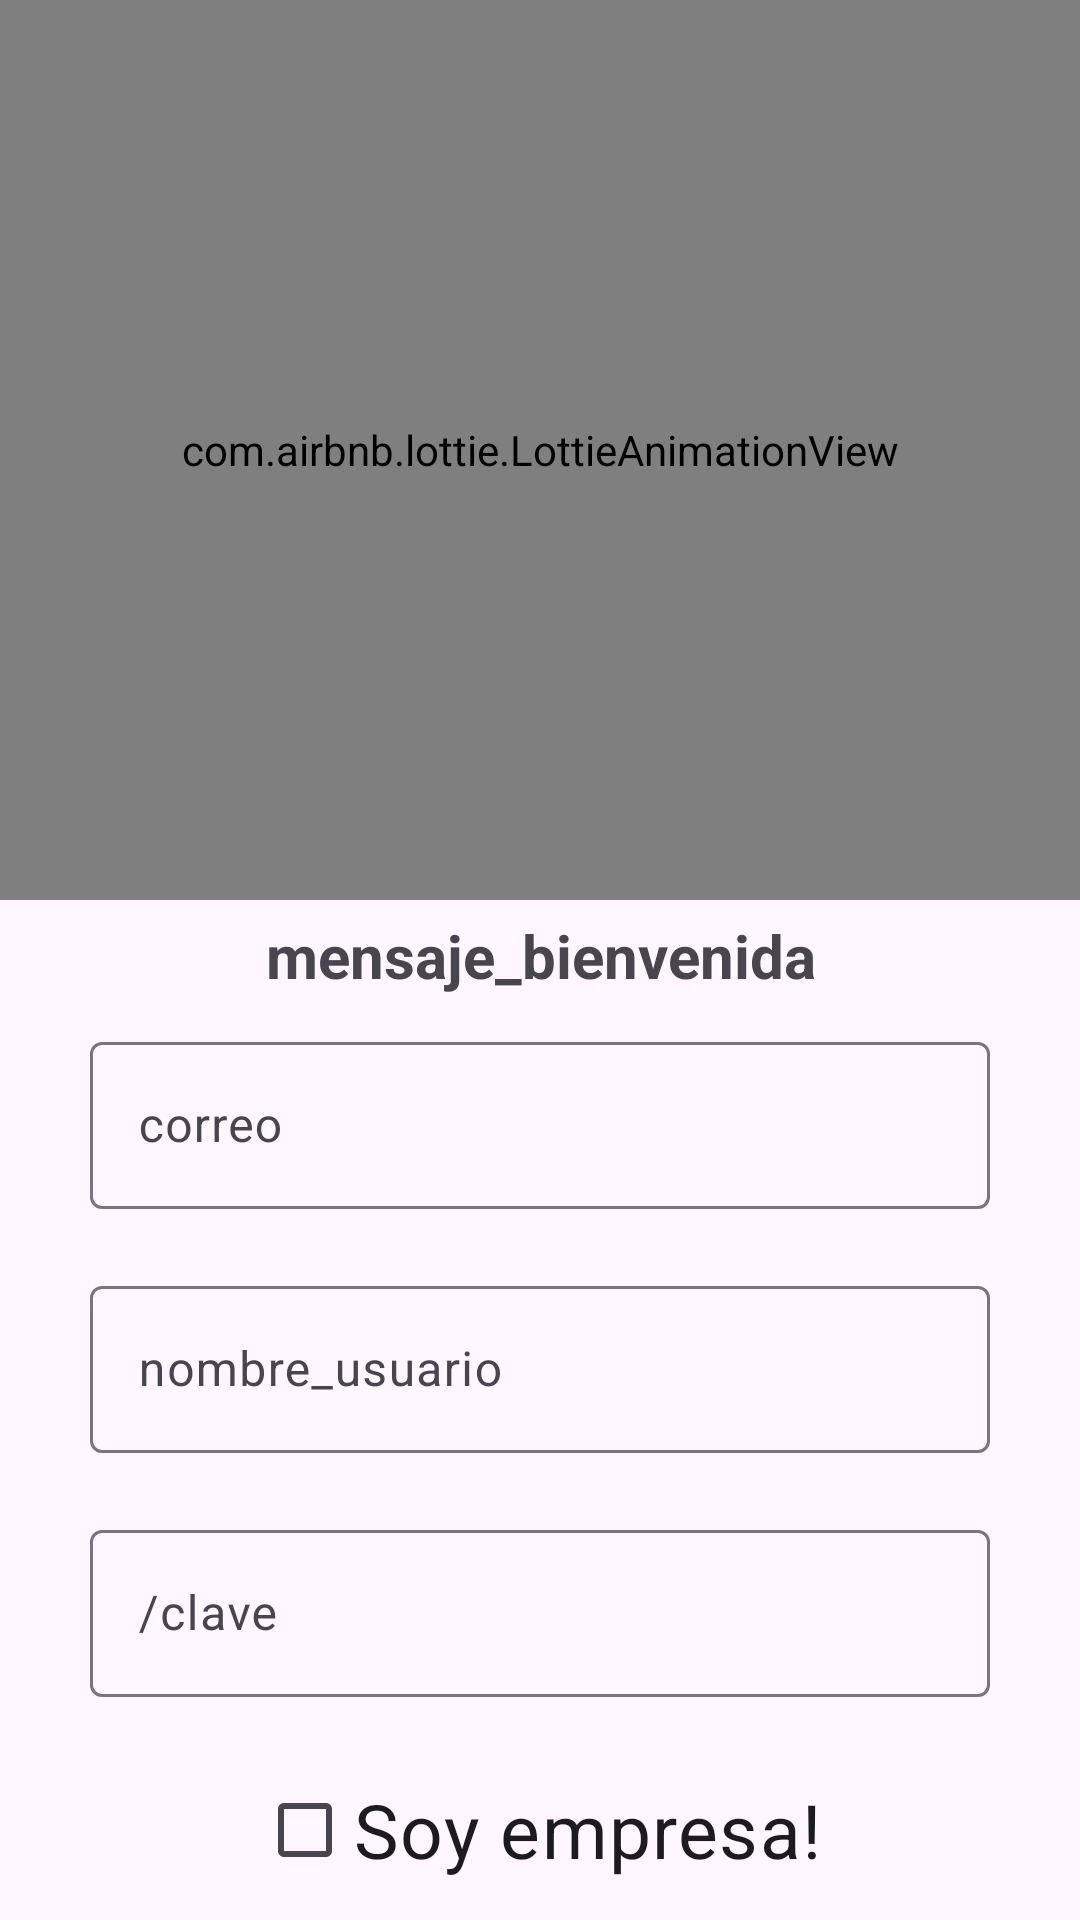

Here is an Android app screen rendered from its layout file. Give the layout XML and the strings, colors and styles it references.
<!-- AndroidManifest.xml: application theme Theme.EventNow -->
<!-- res/layout/activity_login.xml -->
<?xml version="1.0" encoding="utf-8"?>
<androidx.core.widget.NestedScrollView
    android:layout_width="match_parent"
    xmlns:android="http://schemas.android.com/apk/res/android"
    xmlns:app="http://schemas.android.com/apk/res-auto"
    xmlns:tools="http://schemas.android.com/tools"
    android:layout_height="match_parent"
    >
<androidx.constraintlayout.widget.ConstraintLayout
    android:layout_width="match_parent"
    android:layout_height="match_parent"
    tools:context=".activitys.Login">
    <com.airbnb.lottie.LottieAnimationView
        app:layout_constraintStart_toStartOf="parent"
        app:layout_constraintTop_toTopOf="parent"
        android:layout_width="match_parent"
        android:layout_height="300dp"
        app:lottie_rawRes="@raw/animationlogin"
        android:id="@+id/loginAnimation"
        app:lottie_autoPlay="true"
        app:lottie_loop="true"
        app:lottie_repeatMode="reverse"
        />
    <FrameLayout
        android:layout_width="match_parent"
        android:layout_height="wrap_content"
        android:id="@+id/frame"
        app:layout_constraintTop_toBottomOf="@+id/loginAnimation">
        
        <LinearLayout
            android:layout_width="match_parent"
            android:layout_height="match_parent"
            android:orientation="vertical"
            android:id="@+id/loginInicioSeccion"
            android:visibility="gone">
            <TextView
                android:layout_width="wrap_content"
                android:layout_height="wrap_content"
                android:text="bienvenido"
                style="@style/TextoBienvenida"
                />
            <com.google.android.material.textfield.TextInputLayout
                android:id="@+id/loginUserName"
                android:layout_width="300dp"
                android:layout_gravity="center"
                android:layout_height="wrap_content"
                app:errorEnabled="true"
                android:hint="correo">
                <com.google.android.material.textfield.TextInputEditText
                    android:layout_width="match_parent"
                    android:layout_height="wrap_content"
                    android:inputType="text"
                    />
            </com.google.android.material.textfield.TextInputLayout>
            <com.google.android.material.textfield.TextInputLayout
                android:id="@+id/loginUserPass"
                android:layout_width="300dp"
                android:layout_gravity="center"
                android:layout_height="wrap_content"
                android:layout_marginTop="5dp"
                app:endIconMode="password_toggle"
                app:errorEnabled="true"
                android:hint="clave">
                <com.google.android.material.textfield.TextInputEditText
                    android:layout_width="match_parent"
                    android:inputType="textPassword"
                    android:layout_height="wrap_content"
                    />
            </com.google.android.material.textfield.TextInputLayout>
            <com.google.android.material.button.MaterialButton
                android:layout_width="wrap_content"
                android:layout_height="wrap_content"
                android:layout_margin="5dp"
                android:id="@+id/loginBotonIngresar"
                style="@style/TextoRegistro"
                android:text="ingresar"/>
            <TextView
                android:id="@+id/loginOlvideClave"
                android:layout_width="wrap_content"
                android:layout_height="wrap_content"
                android:text="olvide_mi_clave"
                style="@style/TextoRegistro"
                />
            <TextView
                android:layout_width="wrap_content"
                android:layout_height="wrap_content"
                style="@style/TextoRegistro"
                android:text="registrarme"
                android:id="@+id/loginRegistrarme"
                />
        </LinearLayout>
        
        <LinearLayout
            android:layout_width="match_parent"
            android:id="@+id/loginLinearRegistrar"
            android:layout_height="match_parent"
            android:visibility="visible"
            android:orientation="vertical">
            <TextView
                android:layout_width="match_parent"
                android:layout_height="wrap_content"
                android:text="mensaje_bienvenida"
                style="@style/TextoBienvenida"
                android:gravity="center"
                />
            <com.google.android.material.textfield.TextInputLayout
                android:id="@+id/loginNombre"
                android:visibility="gone"
                android:layout_width="300dp"
                android:layout_gravity="center"
                android:layout_marginTop="5dp"
                android:layout_height="wrap_content"
                app:errorEnabled="true"
                android:hint="Nombre">
                <com.google.android.material.textfield.TextInputEditText
                    android:layout_width="match_parent"
                    android:layout_height="wrap_content"
                    />
            </com.google.android.material.textfield.TextInputLayout>
            <com.google.android.material.textfield.TextInputLayout
                android:id="@+id/loginCorreo"
                android:layout_width="300dp"
                android:layout_gravity="center"
                android:layout_marginTop="5dp"
                android:layout_height="wrap_content"
                app:errorEnabled="true"
                android:hint="correo">
                <com.google.android.material.textfield.TextInputEditText
                    android:layout_width="match_parent"
                    android:layout_height="wrap_content"
                    android:inputType="textEmailAddress"
                    />
            </com.google.android.material.textfield.TextInputLayout>
            <com.google.android.material.textfield.TextInputLayout
                android:id="@+id/loginUser"
                android:layout_width="300dp"
                android:layout_gravity="center"
                android:layout_height="wrap_content"
                app:errorEnabled="true"
                android:hint="nombre_usuario">
                <com.google.android.material.textfield.TextInputEditText
                    android:layout_width="match_parent"
                    android:layout_height="wrap_content"
                    />
            </com.google.android.material.textfield.TextInputLayout>
            <com.google.android.material.textfield.TextInputLayout
                android:id="@+id/loginUserPas"
                android:layout_width="300dp"
                android:layout_gravity="center"
                android:layout_height="wrap_content"
                app:errorEnabled="true"
                android:hint="/clave">
                <com.google.android.material.textfield.TextInputEditText
                    android:layout_width="match_parent"
                    android:inputType="textPassword"
                    android:layout_height="wrap_content"
                    />
            </com.google.android.material.textfield.TextInputLayout>
            <CheckBox
                android:id="@+id/loginEmpresa"
                android:layout_width="wrap_content"
                android:layout_height="wrap_content"
                android:text="Soy empresa!"
                android:layout_gravity="center"
                android:textSize="25sp"
                />
            <Button
                android:id="@+id/loginRegister"
                android:layout_width="wrap_content"
                android:layout_height="wrap_content"
                android:layout_marginTop="10dp"
                android:layout_gravity="center"
                android:text="/registrarme"
                />
            <TextView
                android:layout_width="wrap_content"
                android:id="@+id/loginTengoCuenta"
                android:layout_height="wrap_content"
                style="@style/TextoRegistro"
                android:onClick="click"
                android:text="/tengo_cuenta"/>
        </LinearLayout>
    </FrameLayout>

</androidx.constraintlayout.widget.ConstraintLayout>
</androidx.core.widget.NestedScrollView>
<!-- resources referenced by this layout -->
<resources>
  <style name="TextoBienvenida">
          <item name="android:textStyle">bold</item>
          <item name="android:textSize">20sp</item>
          <item name="android:layout_gravity">center</item>
          <item name="android:layout_margin">5dp</item>
      </style>
  <style name="TextoRegistro">
          <item name="android:layout_marginTop">5dp</item>
          <item name="android:layout_gravity">center</item>
          <item name="android:textSize">20sp</item>
      </style>
  <style name="Theme.EventNow" parent="Base.Theme.EventNow" />
  <style name="Base.Theme.EventNow" parent="Theme.Material3.DayNight.NoActionBar">
          
          
      </style>
</resources>
